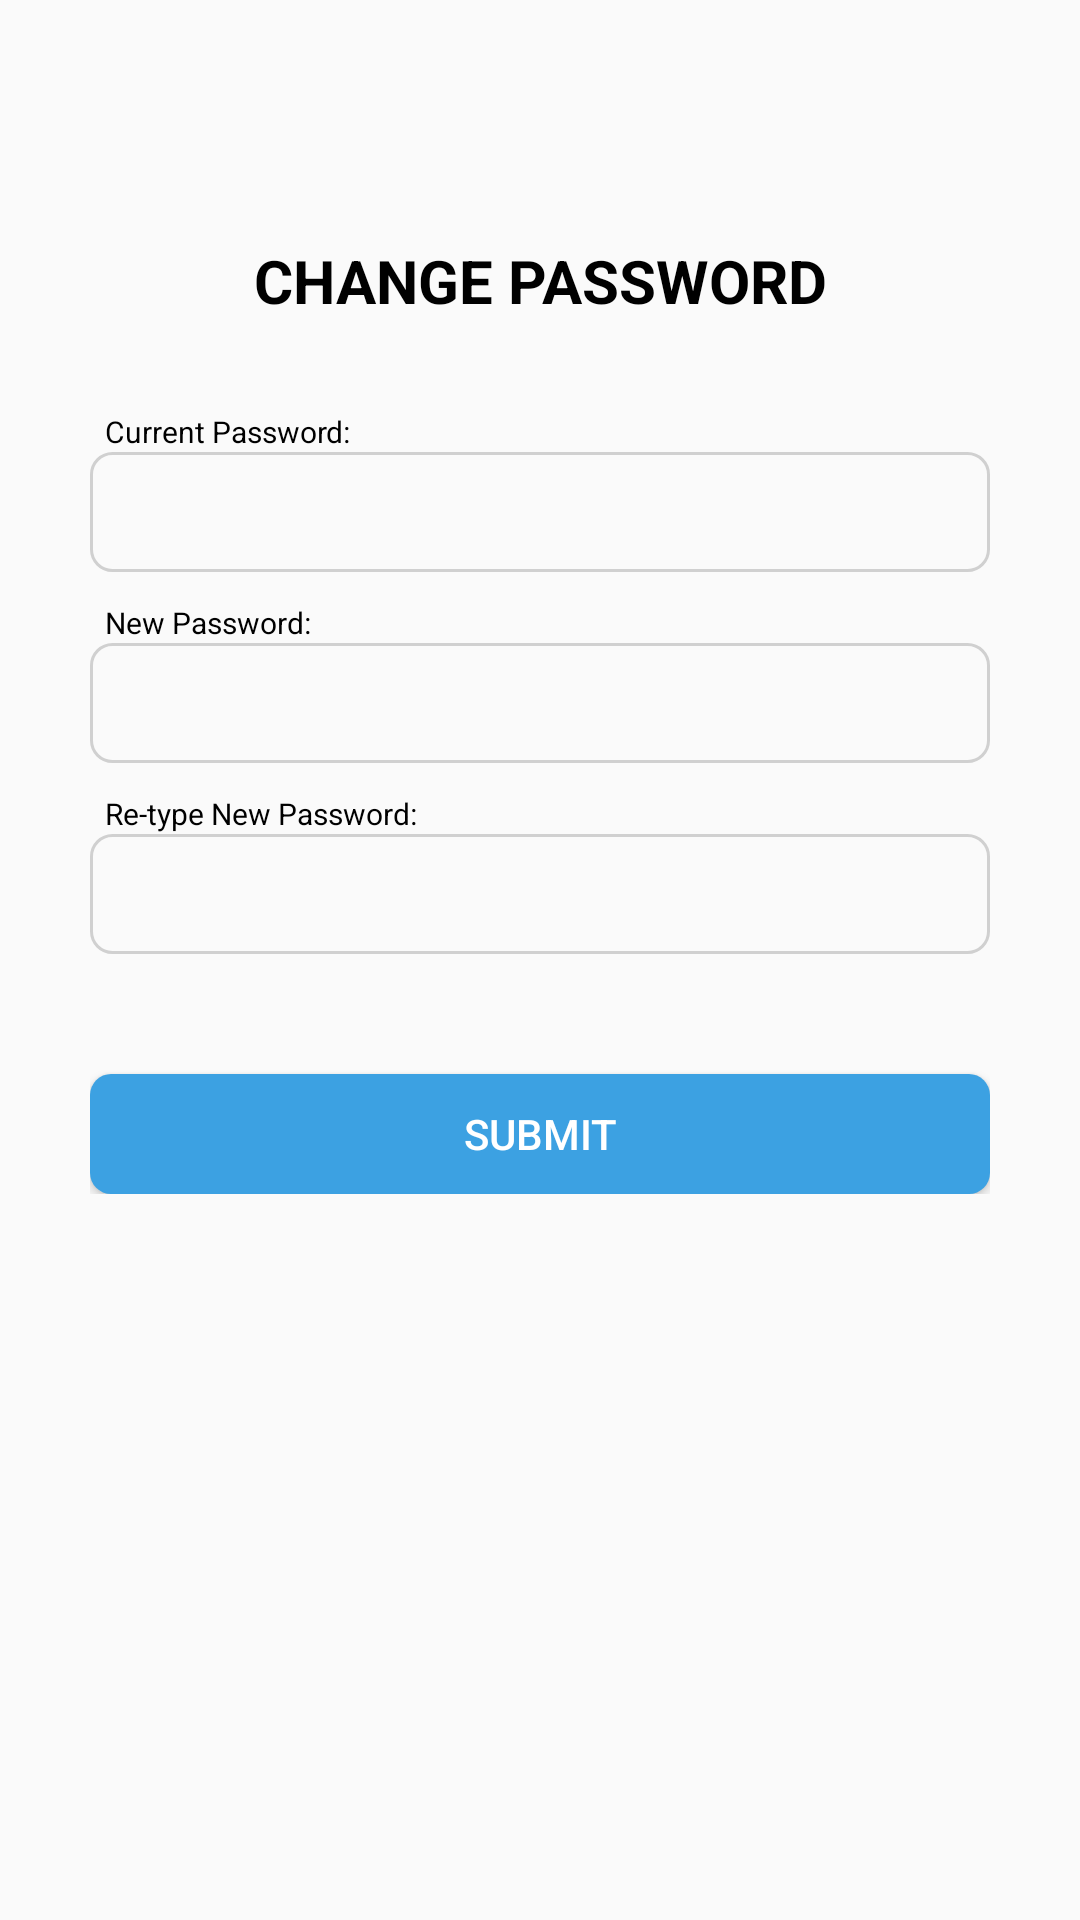

Produce the Android XML layout that renders to this screen, including the resource entries it uses.
<!-- AndroidManifest.xml: application theme Theme.AppCompat.Light.NoActionBar -->
<!-- res/layout/dialog_change_pass.xml -->
<?xml version="1.0" encoding="utf-8"?>
<LinearLayout xmlns:android="http://schemas.android.com/apk/res/android"
    xmlns:tools="http://schemas.android.com/tools"
    android:layout_width="match_parent"
    android:layout_height="wrap_content"
    android:orientation="vertical"
    tools:context=".Dialog.DialogChangePass">

    <LinearLayout
        android:layout_width="match_parent"
        android:layout_height="wrap_content"
        android:layout_margin="30dp"
        android:orientation="vertical">

        <Button
            android:layout_width="30dp"
            android:id="@+id/btn_back"
            android:drawableEnd="@drawable/ic_baseline_arrow_back_ios_24"
            android:background="?android:attr/selectableItemBackground"
            android:layout_marginBottom="20dp"
            android:layout_height="30dp"/>

        <TextView
            style="@style/text_size_2_bold"
            android:layout_marginBottom="20dp"
            android:text="CHANGE PASSWORD" />

        <TextView
            style="@style/text_size_0"
            android:textAlignment="textStart"
            android:layout_marginTop="10dp"
            android:layout_marginStart="5dp"
            android:text="Current Password:"/>

        <com.google.android.material.textfield.TextInputEditText
            android:id="@+id/et_current_password"
            style="@style/edit_text_outlined"
            android:inputType="textPassword"
            android:paddingLeft="10dp"
            android:layout_gravity="center_horizontal"/>

        <TextView
            style="@style/text_size_0"
            android:textAlignment="textStart"
            android:layout_marginTop="10dp"
            android:layout_marginStart="5dp"
            android:text="New Password:"/>

        <com.google.android.material.textfield.TextInputEditText
            android:id="@+id/et_new_password"
            style="@style/edit_text_outlined"
            android:paddingLeft="10dp"
            android:inputType="textPassword"
            android:layout_gravity="center_horizontal"/>

        <TextView
            style="@style/text_size_0"
            android:textAlignment="textStart"
            android:layout_marginTop="10dp"
            android:layout_marginStart="5dp"
            android:text="Re-type New Password:"/>

        <com.google.android.material.textfield.TextInputEditText
            android:id="@+id/et_retype_new_password"
            style="@style/edit_text_outlined"
            android:paddingLeft="10dp"
            android:inputType="textPassword"
            android:layout_gravity="center_horizontal" />

        <Button
            style="@style/button"
            android:layout_gravity="center_horizontal"
            android:layout_marginTop="40dp"
            android:id="@+id/btn_submit"
            android:text="SUBMIT"/>

    </LinearLayout>
</LinearLayout>
<!-- resources referenced by this layout -->
<resources>
  <style name="button">
          <item name="android:layout_height">40dp</item>
          <item name="android:layout_width">match_parent</item>
          <item name="android:background">@drawable/button_round_corner</item>
          <item name="android:textColor">@color/white</item>
      </style>
  <style name="edit_text_outlined" parent="Theme.AppCompat.Light.DarkActionBar">
          <item name="android:textSize">12sp</item>
          <item name="colorControlNormal">@color/black</item>
          <item name="android:layout_height">40dp</item>
          <item name="android:inputType">textCapWords</item>
          <item name="android:layout_width">match_parent</item>
          <item name="android:background">@drawable/edit_text_background</item>
          <item name="android:scrollHorizontally">true</item>
      </style>
  <style name="text_size_0" parent="base_font_style">
          <item name="android:textAlignment">center</item>
          <item name="android:textStyle">normal</item>
          <item name="android:textSize">10sp</item>
          <item name="android:textColor">@color/black</item>
      </style>
  <style name="text_size_2_bold" parent="base_font_style">
          <item name="android:textAlignment">center</item>
          <item name="android:textSize">20sp</item>
          <item name="android:textStyle">bold</item>
      </style>
  <!-- drawable button_round_corner (drawable) -->
  <?xml version="1.0" encoding="utf-8"?>
  <shape xmlns:android="http://schemas.android.com/apk/res/android">
      <solid android:color="#3CA1E2" />
      <corners android:radius="7dp"/>
  </shape>
  <color name="white">#FFFFFFFF</color>
  <color name="black">#FF000000</color>
  <!-- drawable edit_text_background (drawable) -->
  <?xml version="1.0" encoding="utf-8"?>
  <shape xmlns:android="http://schemas.android.com/apk/res/android">
      <stroke android:color="#D0D0D0"
          android:width="1dp"/>
  
  
  
      <corners android:radius="7dp"/>
  </shape>
  <style name="base_font_style">
          <item name="fontFamily">sans-serif</item>
          <item name="android:textColor">@color/black</item>
          <item name="android:layout_height">wrap_content</item>
          <item name="android:layout_width">match_parent</item>
      </style>
</resources>
